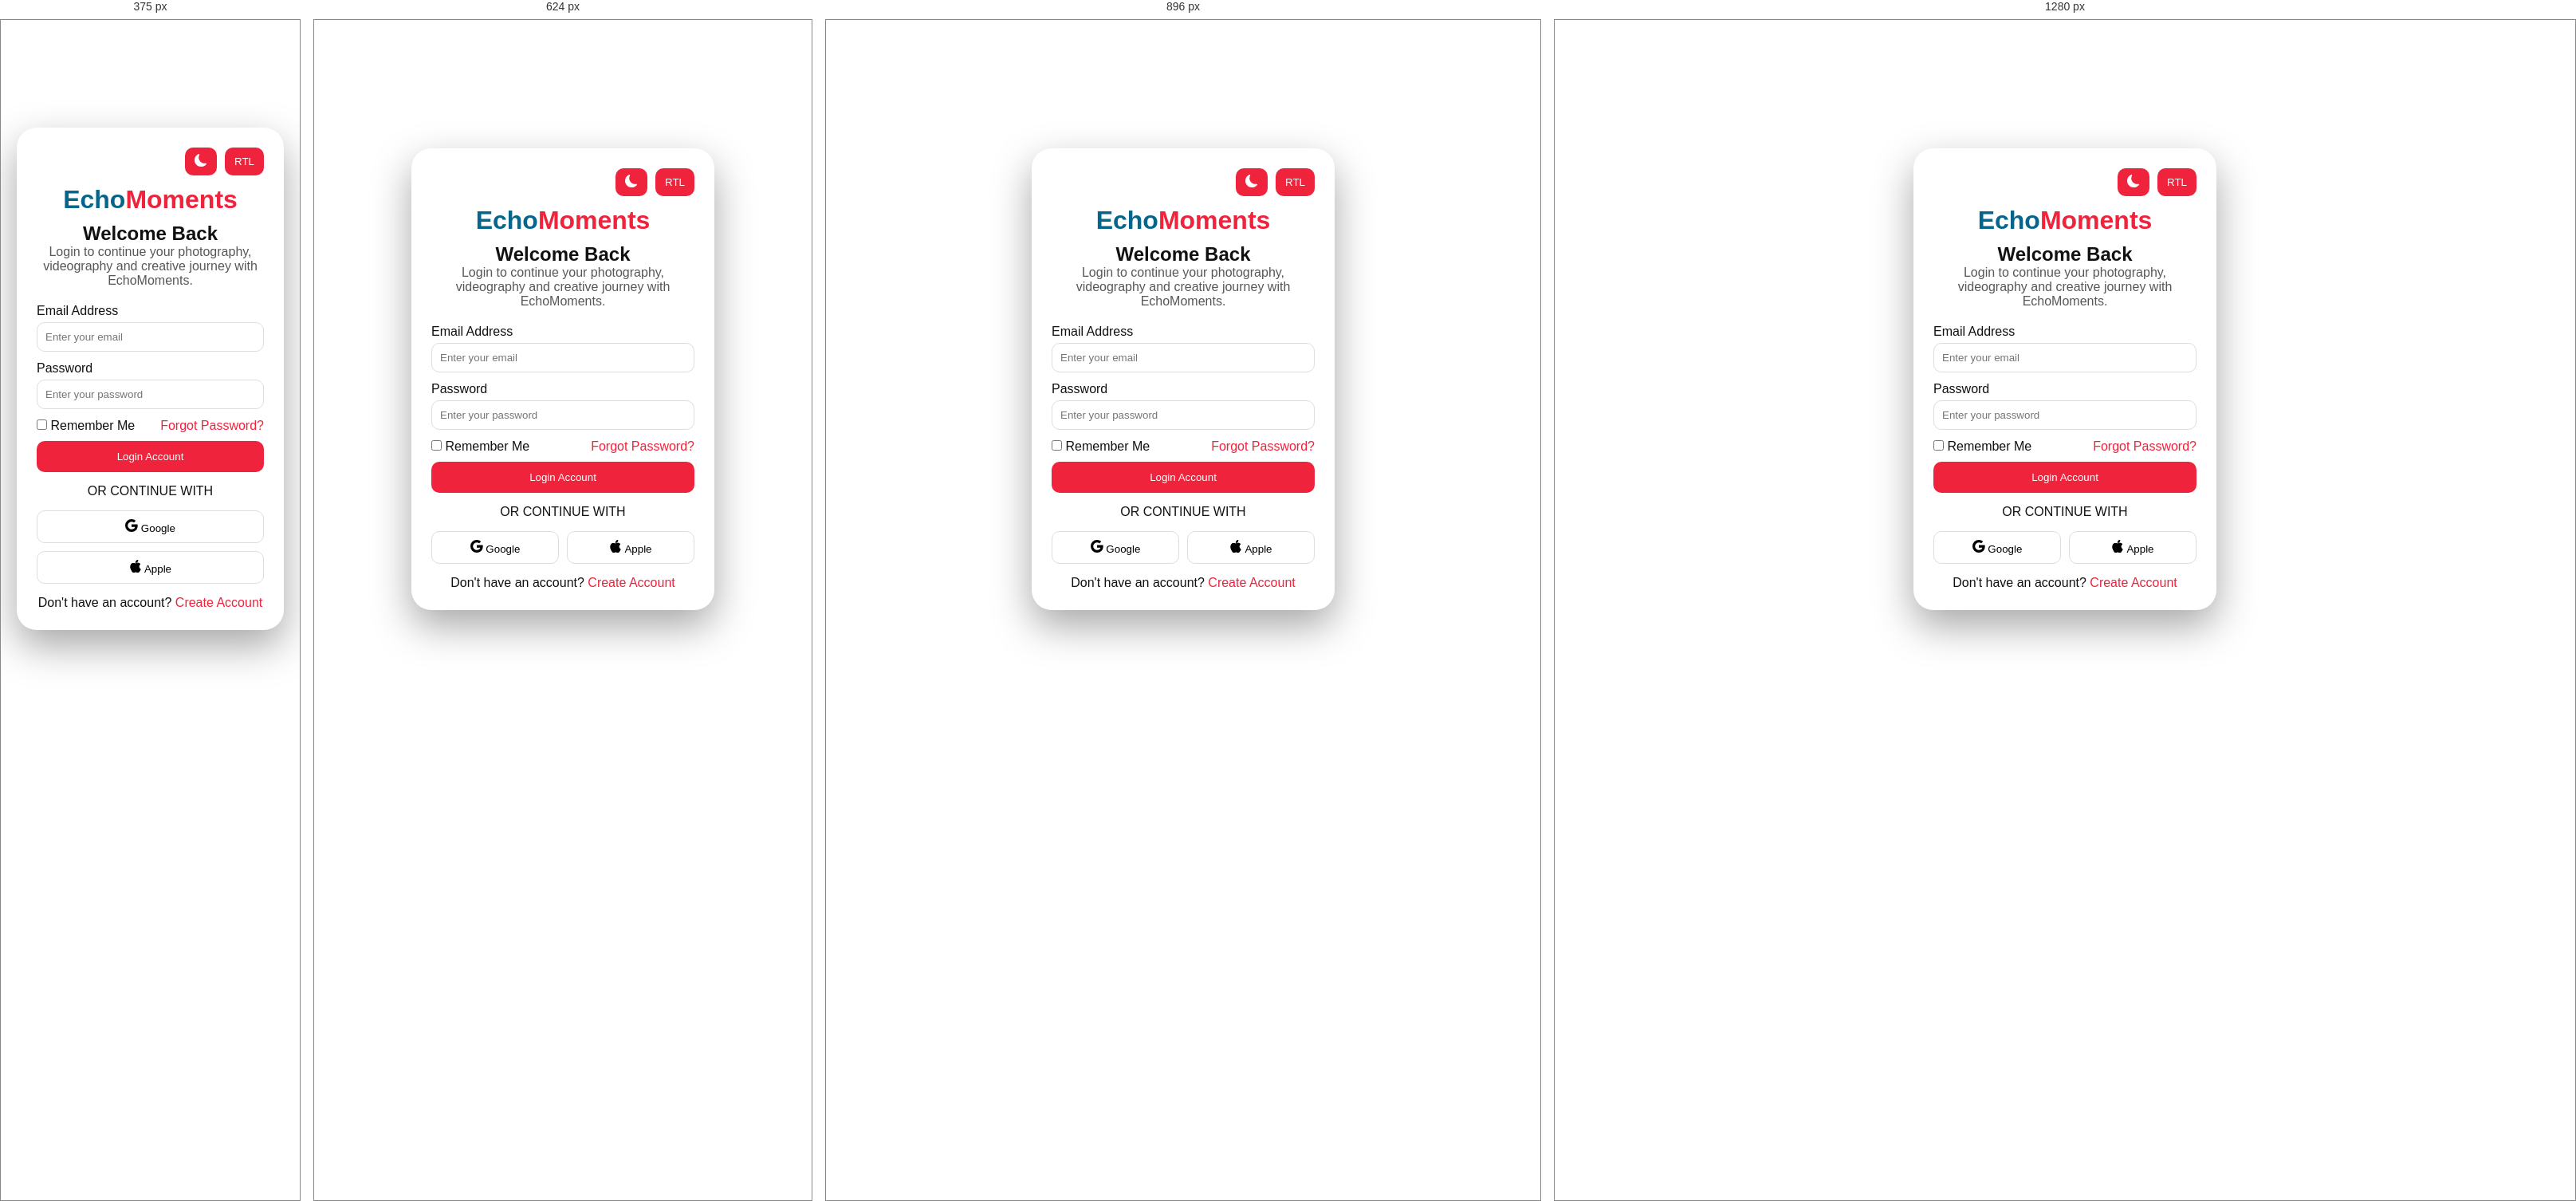
Rendered at 375 px, 624 px, 896 px and 1280 px, left to right.

<!-- file: login.html -->
<!doctype html>
<html lang="en">
  <head>
    <meta charset="UTF-8" />
    <meta name="viewport" content="width=device-width, initial-scale=1.0" />
    <title>EchoMoments</title>
    <link rel="shortcut icon" href="images/logo.png" type="image/x-icon" />
    <link rel="stylesheet" href="login.css" />
    <link rel="preconnect" href="https://fonts.googleapis.com" />
    <link
      href="https://fonts.googleapis.com/css2?family=Poppins:wght@300;400;500;600;700&display=swap"
      rel="stylesheet"
    />
  </head>
  <body>
    <div class="login-container">
      <div class="login-card">
        <!-- THEME + RTL BUTTONS -->

        <div class="theme-wrapper">
          <!-- THEME BUTTON -->

          <button class="theme-toggle" id="themeToggle">
            <i class="fa-solid fa-moon"
              ><svg
                xmlns="http://www.w3.org/2000/svg"
                width="16"
                height="16"
                fill="currentColor"
                class="bi bi-moon-fill"
                viewBox="0 0 16 16"
              >
                <path
                  d="M6 .278a.77.77 0 0 1 .08.858 7.2 7.2 0 0 0-.878 3.46c0 4.021 3.278 7.277 7.318 7.277q.792-.001 1.533-.16a.79.79 0 0 1 .81.316.73.73 0 0 1-.031.893A8.35 8.35 0 0 1 8.344 16C3.734 16 0 12.286 0 7.71 0 4.266 2.114 1.312 5.124.06A.75.75 0 0 1 6 .278"
                /></svg>
            </i>

            <span></span>
          </button>

          <!-- RTL BUTTON -->

          <button class="rtl-toggle" id="rtlToggle">RTL</button>
        </div>

        <div class="logo" onclick="document.location = 'index.html'">
          <h1><span>Echo</span><span>Moments</span></h1>
        </div>

        <div class="login-header">
          <h2>Welcome Back</h2>

          <p>
            Login to continue your photography, videography and creative journey
            with EchoMoments.
          </p>
        </div>

        <form>
          <div class="form-group">
            <label>Email Address</label>
            <input type="email" placeholder="Enter your email" />
          </div>

          <div class="form-group">
            <label>Password</label>
            <input type="password" placeholder="Enter your password" />
          </div>

          <div class="options">
            <div class="remember">
              <input type="checkbox" />
              <span>Remember Me</span>
            </div>

            <a href="forgot.html" class="forgot"> Forgot Password? </a>
          </div>

          <button type="submit" class="login-btn">Login Account</button>
        </form>

        <div class="divider">
          <span>OR CONTINUE WITH</span>
        </div>

        <div class="social-login">
          <button class="social-btn">
            <svg
              xmlns="http://www.w3.org/2000/svg"
              width="16"
              height="16"
              fill="currentColor"
              class="bi bi-google"
              viewBox="0 0 16 16"
            >
              <path
                d="M15.545 6.558a9.4 9.4 0 0 1 .139 1.626c0 2.434-.87 4.492-2.384 5.885h.002C11.978 15.292 10.158 16 8 16A8 8 0 1 1 8 0a7.7 7.7 0 0 1 5.352 2.082l-2.284 2.284A4.35 4.35 0 0 0 8 3.166c-2.087 0-3.86 1.408-4.492 3.304a4.8 4.8 0 0 0 0 3.063h.003c.635 1.893 2.405 3.301 4.492 3.301 1.078 0 2.004-.276 2.722-.764h-.003a3.7 3.7 0 0 0 1.599-2.431H8v-3.08z"
              />
            </svg>
            Google
          </button>

          <button class="social-btn">
            <svg
              xmlns="http://www.w3.org/2000/svg"
              width="16"
              height="16"
              fill="currentColor"
              class="bi bi-apple"
              viewBox="0 0 16 16"
            >
              <path
                d="M11.182.008C11.148-.03 9.923.023 8.857 1.18c-1.066 1.156-.902 2.482-.878 2.516s1.52.087 2.475-1.258.762-2.391.728-2.43m3.314 11.733c-.048-.096-2.325-1.234-2.113-3.422s1.675-2.789 1.698-2.854-.597-.79-1.254-1.157a3.7 3.7 0 0 0-1.563-.434c-.108-.003-.483-.095-1.254.116-.508.139-1.653.589-1.968.607-.316.018-1.256-.522-2.267-.665-.647-.125-1.333.131-1.824.328-.49.196-1.422.754-2.074 2.237-.652 1.482-.311 3.83-.067 4.56s.625 1.924 1.273 2.796c.576.984 1.34 1.667 1.659 1.899s1.219.386 1.843.067c.502-.308 1.408-.485 1.766-.472.357.013 1.061.154 1.782.539.571.197 1.111.115 1.652-.105.541-.221 1.324-1.059 2.238-2.758q.52-1.185.473-1.282"
              />
              <path
                d="M11.182.008C11.148-.03 9.923.023 8.857 1.18c-1.066 1.156-.902 2.482-.878 2.516s1.52.087 2.475-1.258.762-2.391.728-2.43m3.314 11.733c-.048-.096-2.325-1.234-2.113-3.422s1.675-2.789 1.698-2.854-.597-.79-1.254-1.157a3.7 3.7 0 0 0-1.563-.434c-.108-.003-.483-.095-1.254.116-.508.139-1.653.589-1.968.607-.316.018-1.256-.522-2.267-.665-.647-.125-1.333.131-1.824.328-.49.196-1.422.754-2.074 2.237-.652 1.482-.311 3.83-.067 4.56s.625 1.924 1.273 2.796c.576.984 1.34 1.667 1.659 1.899s1.219.386 1.843.067c.502-.308 1.408-.485 1.766-.472.357.013 1.061.154 1.782.539.571.197 1.111.115 1.652-.105.541-.221 1.324-1.059 2.238-2.758q.52-1.185.473-1.282"
              />
            </svg>
            Apple
          </button>
        </div>

        <div class="signup">
          Don't have an account?
          <a href="signup.html" class="ca"> Create Account </a>
        </div>
      </div>
    </div>
    <script src="login.js"></script>
  </body>
</html>


/* @media block from login.css */
@media (max-width: 480px) {
  .login-card {
    width: 100%;
  }

  .social-login {
    grid-template-columns: 1fr;
  }
}

/* @media block from login.css */
@media (max-width: 768px) {
  .login-card {
    max-width: 360px;
  }
}

/* @media block from login.css */
@media (max-width: 1024px) {
  .login-card {
    max-width: 420px;
  }
}